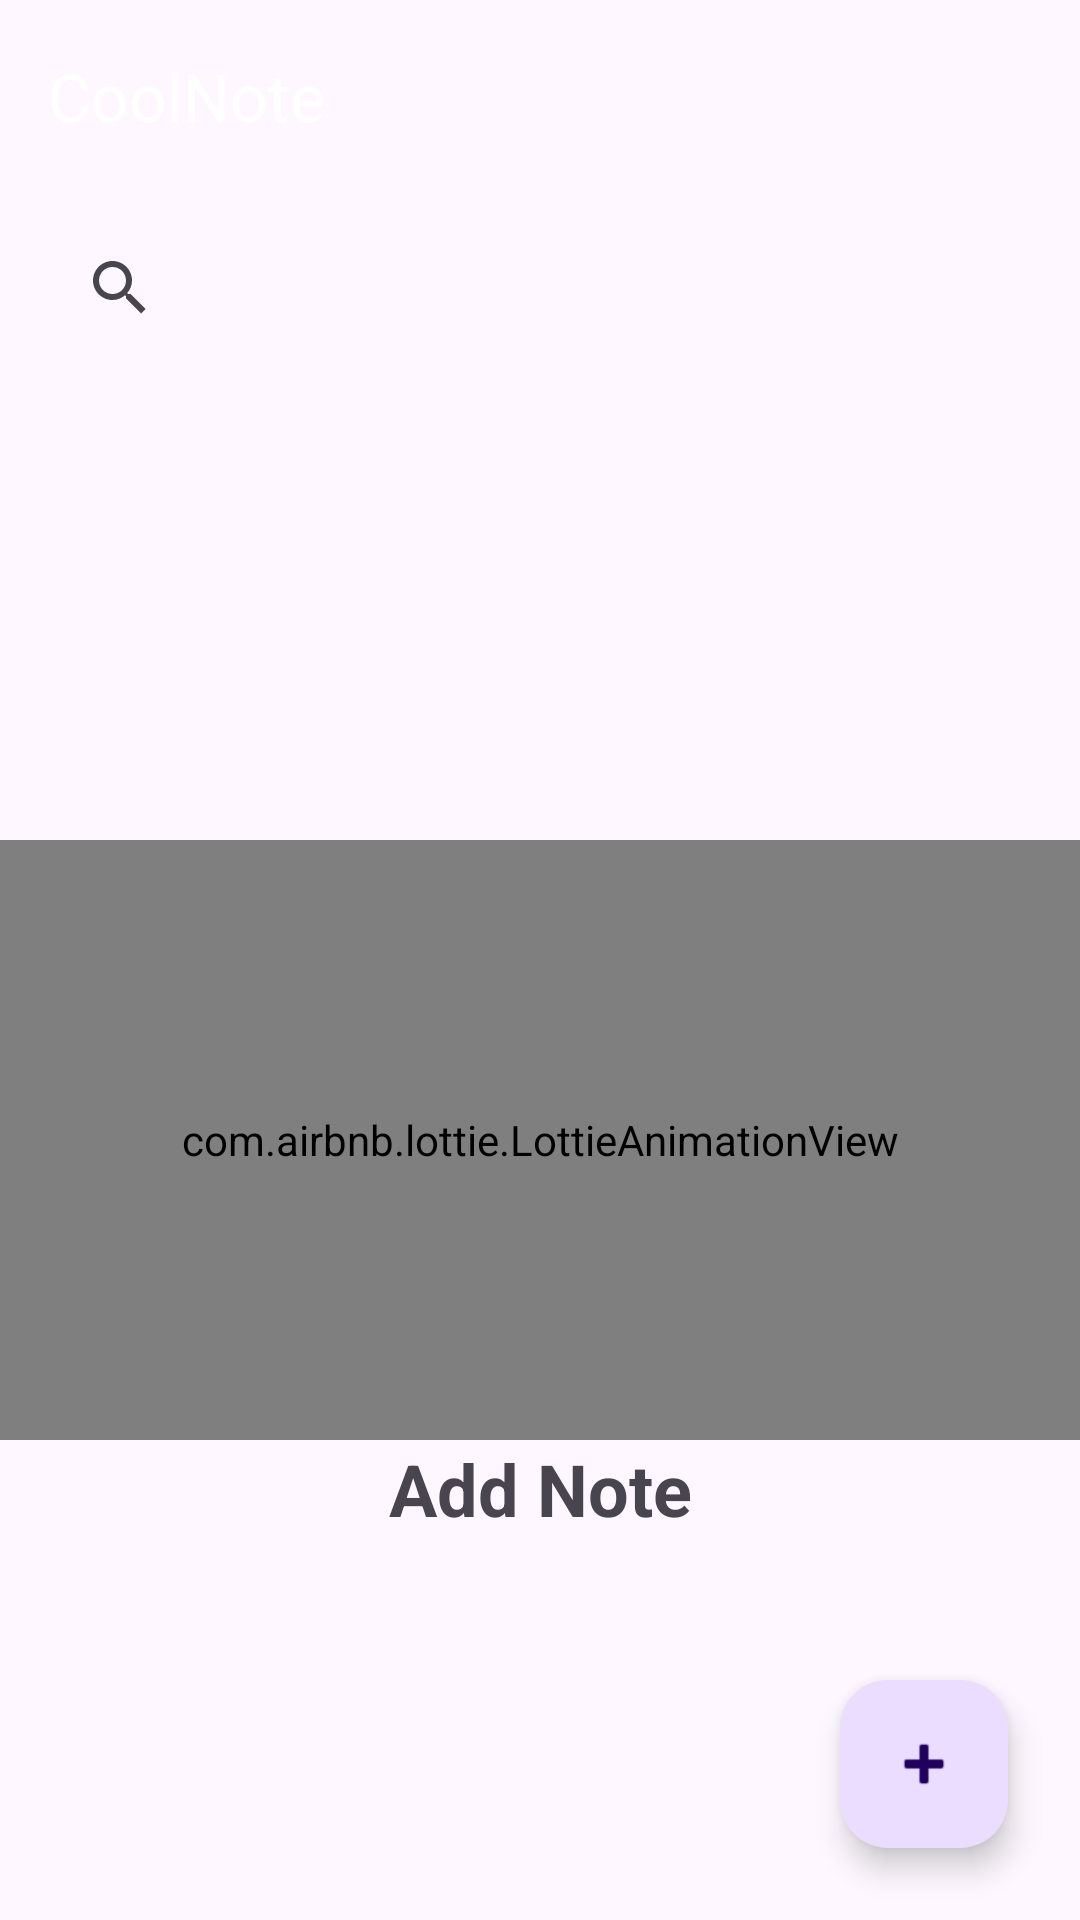

Write the Android layout XML for this screen, with the resource values it uses.
<!-- AndroidManifest.xml: application theme Theme.CoolNote -->
<!-- res/layout/fragment_home.xml -->
<?xml version="1.0" encoding="utf-8"?>
<androidx.constraintlayout.widget.ConstraintLayout xmlns:android="http://schemas.android.com/apk/res/android"
    xmlns:app="http://schemas.android.com/apk/res-auto"
    xmlns:tools="http://schemas.android.com/tools"
    android:layout_width="match_parent"
    android:layout_height="match_parent"
    tools:context=".fragment.HomeFragment">


    <com.google.android.material.floatingactionbutton.FloatingActionButton
        android:id="@+id/addNoteFAB"
        android:layout_width="wrap_content"
        android:layout_height="wrap_content"
        android:layout_marginEnd="24dp"
        android:layout_marginBottom="24dp"
        android:clickable="true"
        android:src="@android:drawable/ic_input_add"
        app:layout_constraintBottom_toBottomOf="parent"
        app:layout_constraintEnd_toEndOf="parent"
        app:layout_constraintHorizontal_bias="1.0"
        app:layout_constraintStart_toStartOf="parent"
        app:layout_constraintTop_toTopOf="parent"
        app:layout_constraintVertical_bias="1.0" />


    <com.airbnb.lottie.LottieAnimationView
        android:id="@+id/lottie_animation"
        android:layout_width="match_parent"
        android:layout_height="200dp"
        app:layout_constraintBottom_toBottomOf="parent"
        app:layout_constraintEnd_toEndOf="parent"
        app:layout_constraintHorizontal_bias="0.5"
        app:layout_constraintStart_toStartOf="parent"
        app:layout_constraintTop_toBottomOf="@+id/searchView"
        app:lottie_autoPlay="true"
        app:lottie_loop="false"
        app:lottie_rawRes="@raw/no_document" />

    <androidx.recyclerview.widget.RecyclerView
        android:id="@+id/note_rv"
        android:layout_width="0dp"
        android:layout_height="0dp"
        android:layout_marginTop="8dp"
        android:paddingHorizontal="8dp"
        app:layoutManager="androidx.recyclerview.widget.StaggeredGridLayoutManager"
        app:layout_constraintBottom_toBottomOf="parent"
        app:layout_constraintEnd_toEndOf="parent"
        app:layout_constraintHorizontal_bias="0.5"
        app:layout_constraintStart_toStartOf="parent"
        app:layout_constraintTop_toBottomOf="@+id/searchView"
        app:layout_constraintVertical_bias="0.0"
        app:spanCount="2"
        tools:listitem="@layout/note_item" />

    <TextView
        android:id="@+id/add_note_msg"
        android:layout_width="wrap_content"
        android:layout_height="wrap_content"
        android:text="@string/add_note"
        android:textSize="24sp"
        android:textStyle="bold"
        app:layout_constraintBottom_toBottomOf="parent"
        app:layout_constraintEnd_toEndOf="parent"
        app:layout_constraintStart_toStartOf="parent"
        app:layout_constraintTop_toBottomOf="@+id/lottie_animation"
        app:layout_constraintVertical_bias="0.0" />

    <androidx.appcompat.widget.SearchView
        android:id="@+id/searchView"
        android:layout_width="0dp"
        android:layout_height="wrap_content"
        android:layout_marginHorizontal="8dp"
        android:layout_marginTop="8dp"
        android:background="@drawable/search_bg"
        android:searchIcon="@drawable/ic_search"
        app:iconifiedByDefault="false"
        app:layout_constraintBottom_toBottomOf="parent"
        app:layout_constraintEnd_toEndOf="parent"
        app:layout_constraintHorizontal_bias="0.5"
        app:layout_constraintStart_toStartOf="parent"
        app:layout_constraintTop_toBottomOf="@+id/appBarLayout"
        app:layout_constraintVertical_bias="0.0"
        app:queryBackground="@null" />

    <com.google.android.material.appbar.AppBarLayout
        android:id="@+id/appBarLayout"
        android:layout_width="match_parent"
        android:layout_height="wrap_content"
        android:background="@color/main_color"
        app:layout_constraintBottom_toBottomOf="parent"
        app:layout_constraintEnd_toEndOf="parent"
        app:layout_constraintStart_toStartOf="parent"
        app:layout_constraintTop_toTopOf="parent"
        app:layout_constraintVertical_bias="0.0">

        <com.google.android.material.appbar.MaterialToolbar
            android:id="@+id/add_note_toolbar_"
            android:layout_width="match_parent"
            android:layout_height="wrap_content"
            app:title="@string/app_name"
            app:titleTextColor="@color/white"
             />
    </com.google.android.material.appbar.AppBarLayout>


</androidx.constraintlayout.widget.ConstraintLayout>
<!-- res/layout/note_item.xml (included above) -->
<?xml version="1.0" encoding="utf-8"?>
<androidx.constraintlayout.widget.ConstraintLayout xmlns:android="http://schemas.android.com/apk/res/android"
    xmlns:app="http://schemas.android.com/apk/res-auto"
    xmlns:tools="http://schemas.android.com/tools"
    android:layout_width="wrap_content"
    android:layout_height="wrap_content"
    android:layout_margin="8dp">

    <com.google.android.material.card.MaterialCardView
        android:id="@+id/container"
        android:layout_width="180dp"
        android:layout_height="wrap_content"
        app:strokeWidth="0dp"
        app:cardBackgroundColor="@color/card_color"
        app:layout_constraintBottom_toBottomOf="parent"
        app:layout_constraintEnd_toEndOf="parent"
        app:layout_constraintHorizontal_bias="0.0"
        app:layout_constraintStart_toStartOf="parent"
        app:layout_constraintTop_toTopOf="parent"
        app:layout_constraintVertical_bias="0.0">

        <androidx.constraintlayout.widget.ConstraintLayout
            android:layout_width="match_parent"
            android:layout_height="match_parent"
            android:layout_margin="16dp">

            <TextView
                android:id="@+id/note_title"
                android:layout_width="0dp"
                android:layout_height="wrap_content"
                android:text="@string/note_title"
                android:textSize="20sp"
                android:textStyle="bold"
                app:layout_constraintBottom_toBottomOf="parent"
                app:layout_constraintEnd_toEndOf="parent"
                app:layout_constraintHorizontal_bias="0.0"
                app:layout_constraintStart_toStartOf="parent"
                app:layout_constraintTop_toTopOf="parent"
                app:layout_constraintVertical_bias="0.0" />

            <TextView
                android:id="@+id/note_info"
                android:layout_width="wrap_content"
                android:layout_height="wrap_content"
                android:layout_marginTop="8dp"
                android:maxLines="12"
                android:text="Lorem Ipsum is simply dummy text of the printing and typesetting industry. Lorem Ipsum has been the industry's standard dummy text ever since the 1500s, when an unknown printer took a galley of type and scrambled it to make a type specimen book. It has survived not only five centuries, but also the leap into electronic typesetting, remaining essentially unchanged. It was popularised in the 1960s with the relea"
                android:textColor="@color/note_text_color"
                android:textSize="12sp"
                app:layout_constraintBottom_toBottomOf="parent"
                app:layout_constraintEnd_toEndOf="parent"
                app:layout_constraintHorizontal_bias="0.0"
                app:layout_constraintStart_toStartOf="parent"
                app:layout_constraintTop_toBottomOf="@+id/note_title"
                app:layout_constraintVertical_bias="0.0" />

        </androidx.constraintlayout.widget.ConstraintLayout>
    </com.google.android.material.card.MaterialCardView>


</androidx.constraintlayout.widget.ConstraintLayout>
<!-- resources referenced by this layout -->
<resources>
  <color name="card_color">#1AF1F1F1</color>
  <color name="main_color">#33007CFF</color>
  <color name="note_text_color">#686868</color>
  <color name="white">#FFFFFFFF</color>
  <!-- drawable ic_search (drawable) -->
  <vector xmlns:android="http://schemas.android.com/apk/res/android"
      android:width="24dp"
      android:height="24dp"
      android:viewportWidth="24"
      android:viewportHeight="24">
    <path
        android:pathData="M21,21L16.7,16.7M19,11C19,15.418 15.418,19 11,19C6.582,19 3,15.418 3,11C3,6.582 6.582,3 11,3C15.418,3 19,6.582 19,11Z"
        android:strokeLineJoin="round"
        android:strokeWidth="2"
        android:fillColor="#00000000"
        android:strokeColor="#000000"
        android:strokeLineCap="round"/>
  </vector>
  <!-- drawable search_bg (drawable) -->
  <?xml version="1.0" encoding="utf-8"?>
  <shape xmlns:android="http://schemas.android.com/apk/res/android" android:shape="rectangle">
  
      <corners android:radius="50000dp"/>
      <solid android:color="@color/topBar_bg"/>
  
  </shape>
  <string name="add_note">Add Note</string>
  <string name="app_name">CoolNote</string>
  <string name="note_title">Note Title</string>
  <style name="Theme.CoolNote" parent="Base.Theme.CoolNote" />
  <color name="topBar_bg">#3E3E3E</color>
  <style name="Base.Theme.CoolNote" parent="Theme.Material3.DayNight.NoActionBar">
          
           <item name="colorPrimary">@color/main_color</item>
      </style>
</resources>
